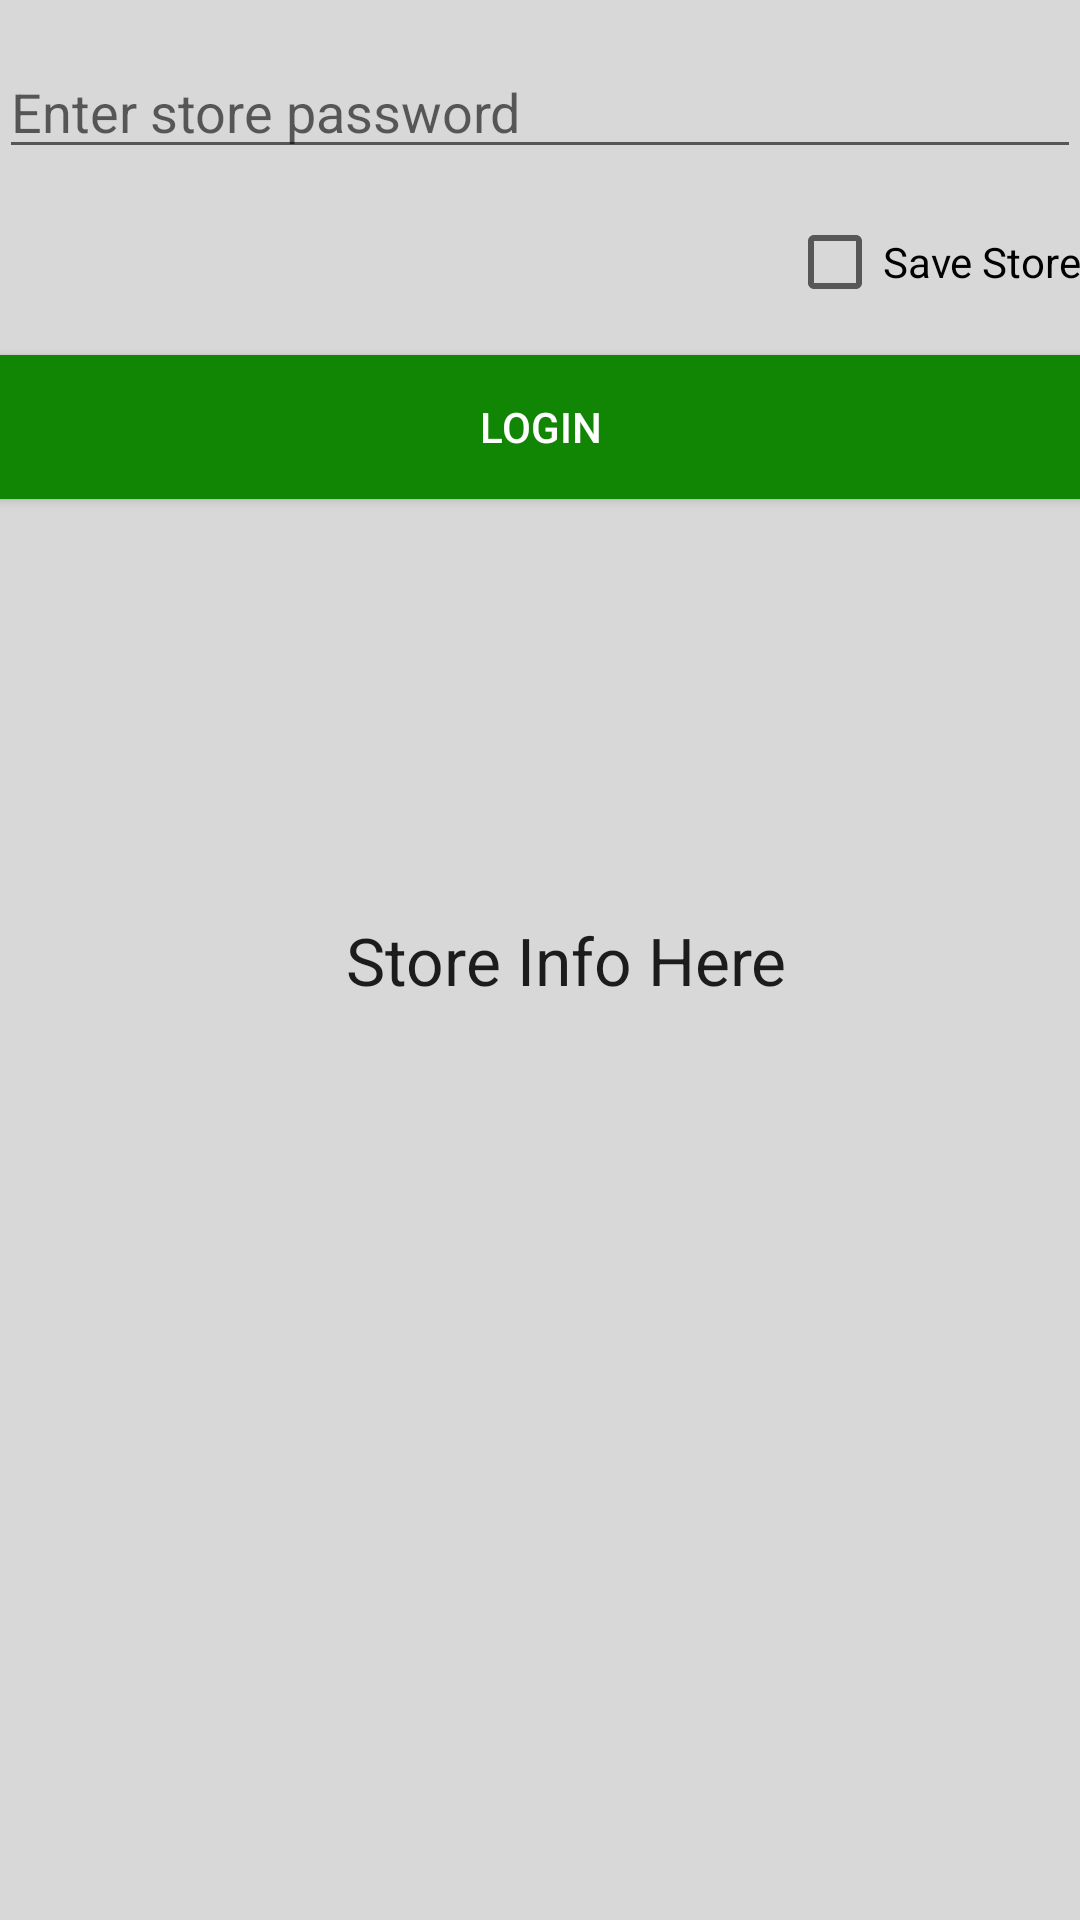

Write the Android layout XML for this screen, with the resource values it uses.
<!-- AndroidManifest.xml: application theme AppTheme -->
<!-- res/layout/activity_enter_store_password.xml -->
<RelativeLayout xmlns:android="http://schemas.android.com/apk/res/android"
    xmlns:tools="http://schemas.android.com/tools" android:layout_width="match_parent"
    android:layout_height="match_parent" android:paddingLeft="@dimen/activity_horizontal_margin"
    android:paddingRight="@dimen/activity_horizontal_margin"
    android:paddingTop="@dimen/activity_vertical_margin"
    android:paddingBottom="@dimen/activity_vertical_margin"
    tools:context="com.example.example.prototype.EnterStorePassword">

    <EditText
        android:layout_width="wrap_content"
        android:layout_height="wrap_content"
        android:inputType="textPassword"
        android:ems="10"
        android:id="@+id/storePassword"
        android:layout_marginTop="15dp"
        android:layout_alignParentLeft="true"
        android:layout_alignParentStart="true"
        android:hint="Enter store password"
        android:layout_alignParentRight="true"
        android:layout_alignParentEnd="true"
        android:fontFamily="sans-serif" />

    <CheckBox
        android:layout_width="wrap_content"
        android:layout_height="wrap_content"
        android:text="Save Store"
        android:id="@+id/saveStoreCheckbox"
        android:layout_below="@+id/storePassword"
        android:layout_alignRight="@+id/storePassword"
        android:layout_alignEnd="@+id/storePassword"
        android:layout_marginTop="15dp"/>

    <Button
        android:layout_width="wrap_content"
        android:layout_height="wrap_content"
        android:text="Login"
        android:id="@+id/employeeLoginButton"
        android:layout_below="@+id/saveStoreCheckbox"
        android:layout_alignRight="@+id/saveStoreCheckbox"
        android:layout_alignEnd="@+id/saveStoreCheckbox"
        android:layout_alignParentLeft="true"
        android:layout_alignParentStart="true"
        android:background="@color/main_green"
        android:textColor="#FFFFFF"
        android:layout_marginTop="15dp"/>

    <TextView
        android:layout_width="wrap_content"
        android:layout_height="wrap_content"
        android:textAppearance="?android:attr/textAppearanceLarge"
        android:text="Store Info Here"
        android:id="@+id/textView"
        android:layout_centerVertical="true"
        android:layout_toLeftOf="@+id/saveStoreCheckbox"
        android:layout_toStartOf="@+id/saveStoreCheckbox" />

</RelativeLayout>
<!-- resources referenced by this layout -->
<resources>
  <color name="main_green">#118504</color>
  <style name="AppTheme" parent="@style/Theme.AppCompat.Light.DarkActionBar">
          <item name="android:actionBarStyle">@style/MyActionBar</item>
          <item name="android:windowBackground">@color/background</item>
          <item name="android:dropDownListViewStyle">@style/DropDownListViewStyle</item>
  
          
          <item name="actionBarStyle">@style/MyActionBar</item>
  
      </style>
  <style name="MyActionBar" parent="@style/Widget.AppCompat.Light.ActionBar.Solid.Inverse">
          <item name="android:background">@color/main_green</item>
  
          
          <item name="background">@color/main_green</item>
      </style>
  <color name="background">#D8D8D8</color>
  <style name="DropDownListViewStyle">
          <item name="android:dividerHeight">1dp</item>
          <item name="android:divider">@color/divider_color</item>
      </style>
  <color name="divider_color">#C8C8C8</color>
</resources>
